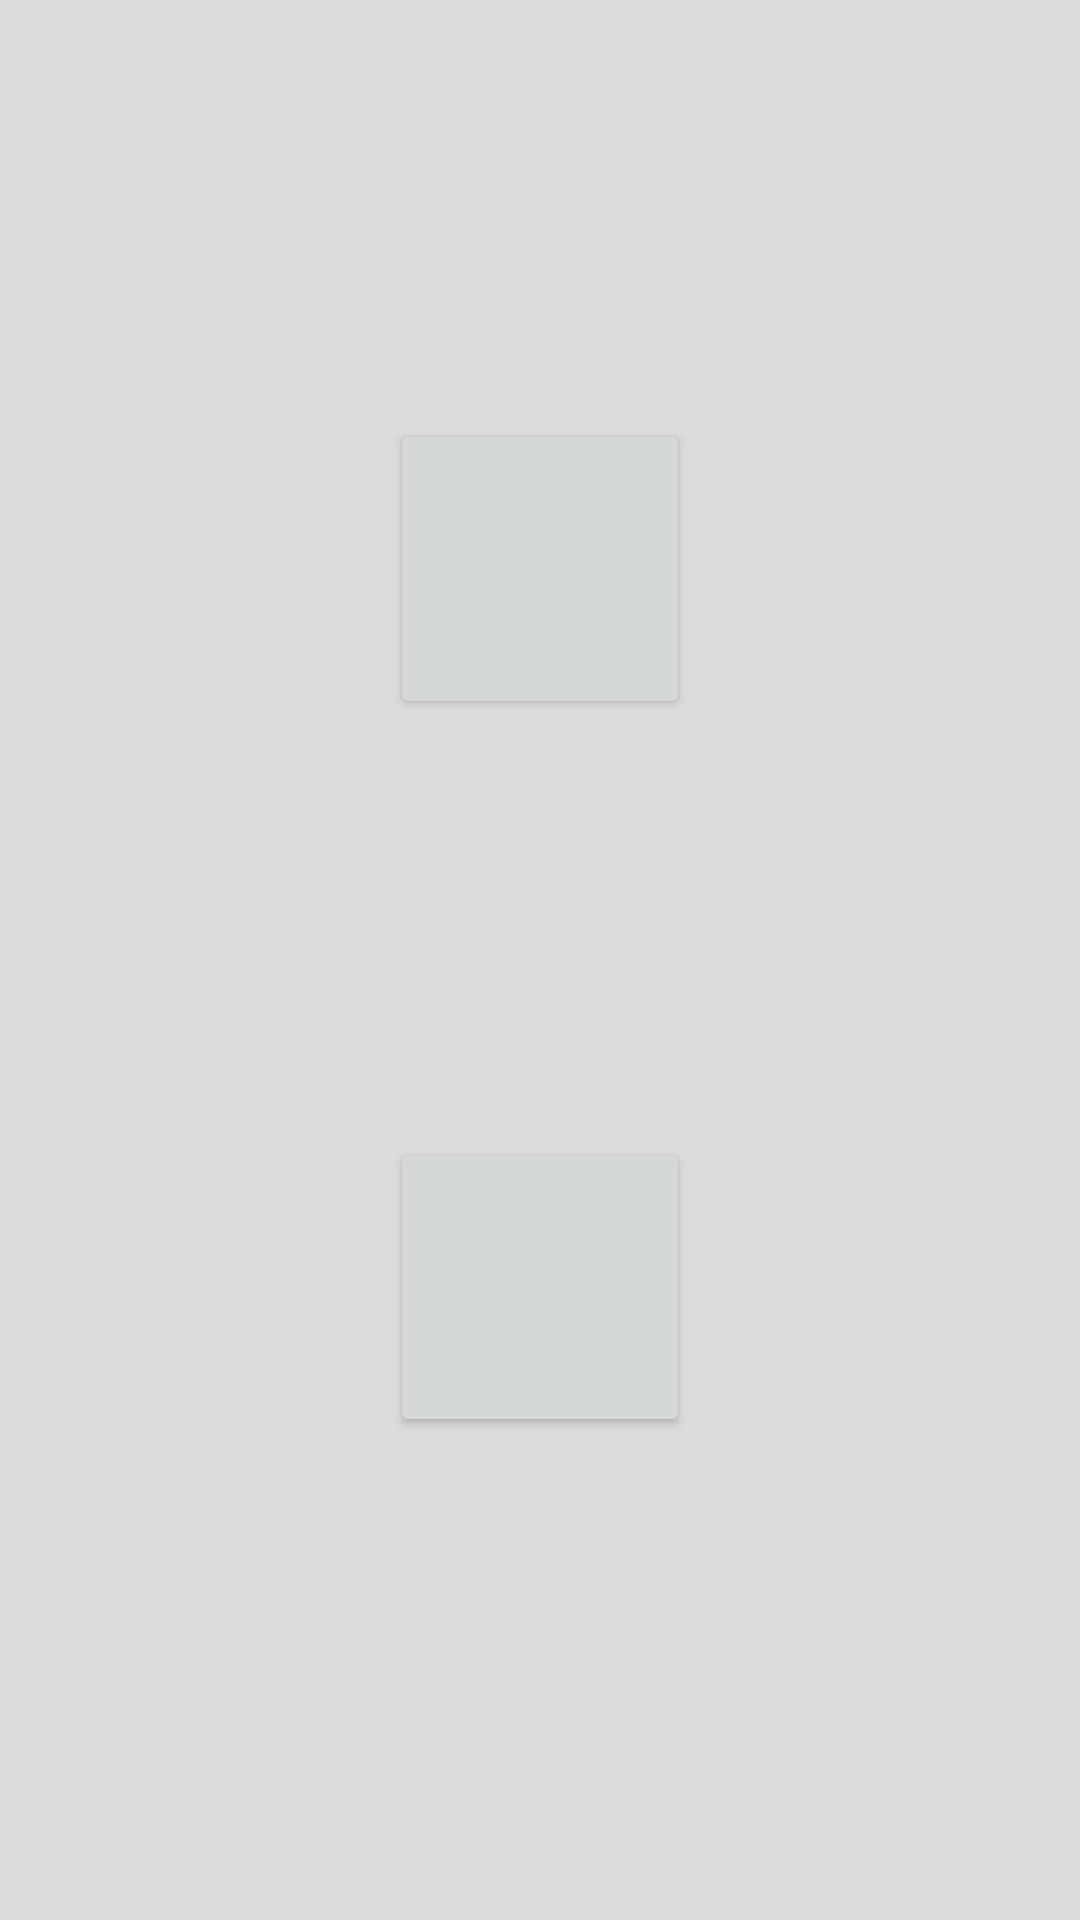

Write the Android layout XML for this screen, with the resource values it uses.
<!-- AndroidManifest.xml: application theme AppTheme -->
<!-- res/layout/activity_home_page.xml -->
<?xml version="1.0" encoding="utf-8"?>
<android.support.constraint.ConstraintLayout xmlns:android="http://schemas.android.com/apk/res/android"
    xmlns:app="http://schemas.android.com/apk/res-auto"
    xmlns:tools="http://schemas.android.com/tools"
    android:layout_width="match_parent"
    android:layout_height="match_parent"
    android:background="?attr/colorControlHighlight"
    tools:context="kamin.com.tenant.HomePage">

    <ImageButton
        android:id="@+id/ibTenant"
        android:layout_width="100dp"
        android:layout_height="100dp"
        android:elevation="2dp"
        android:onClick="startTenant"
        android:scaleType="fitCenter"
        app:srcCompat="@drawable/ic_person_black_24dp"
        app:layout_constraintTop_toTopOf="parent"
        android:layout_marginTop="8dp"
        android:layout_marginRight="8dp"
        app:layout_constraintRight_toRightOf="parent"
        android:layout_marginLeft="8dp"
        app:layout_constraintLeft_toLeftOf="parent"
        android:layout_marginBottom="8dp"
        app:layout_constraintBottom_toTopOf="@+id/ibExit" />


    <ImageButton
        android:id="@+id/ibExit"
        android:layout_width="100dp"
        android:layout_height="100dp"
        android:elevation="2dp"
        android:onClick="startTenant"
        android:scaleType="fitCenter"
        app:srcCompat="@drawable/ic_power_settings_new_black_24dp"
        android:layout_marginRight="8dp"
        app:layout_constraintRight_toRightOf="parent"
        android:layout_marginLeft="8dp"
        app:layout_constraintLeft_toLeftOf="parent"
        app:layout_constraintBottom_toBottomOf="parent"
        android:layout_marginBottom="161dp" />

</android.support.constraint.ConstraintLayout>
<!-- resources referenced by this layout -->
<resources>
  <style name="AppTheme" parent="Theme.AppCompat.Light.NoActionBar">
          
          <item name="colorPrimary">@color/colorPrimary</item>
          <item name="colorPrimaryDark">@color/colorPrimaryDark</item>
          <item name="colorAccent">@color/colorAccent</item>
  
      </style>
  <color name="colorPrimary">#6a7bdf</color>
  <color name="colorPrimaryDark">#303F9F</color>
  <color name="colorAccent">#FF4081</color>
</resources>
